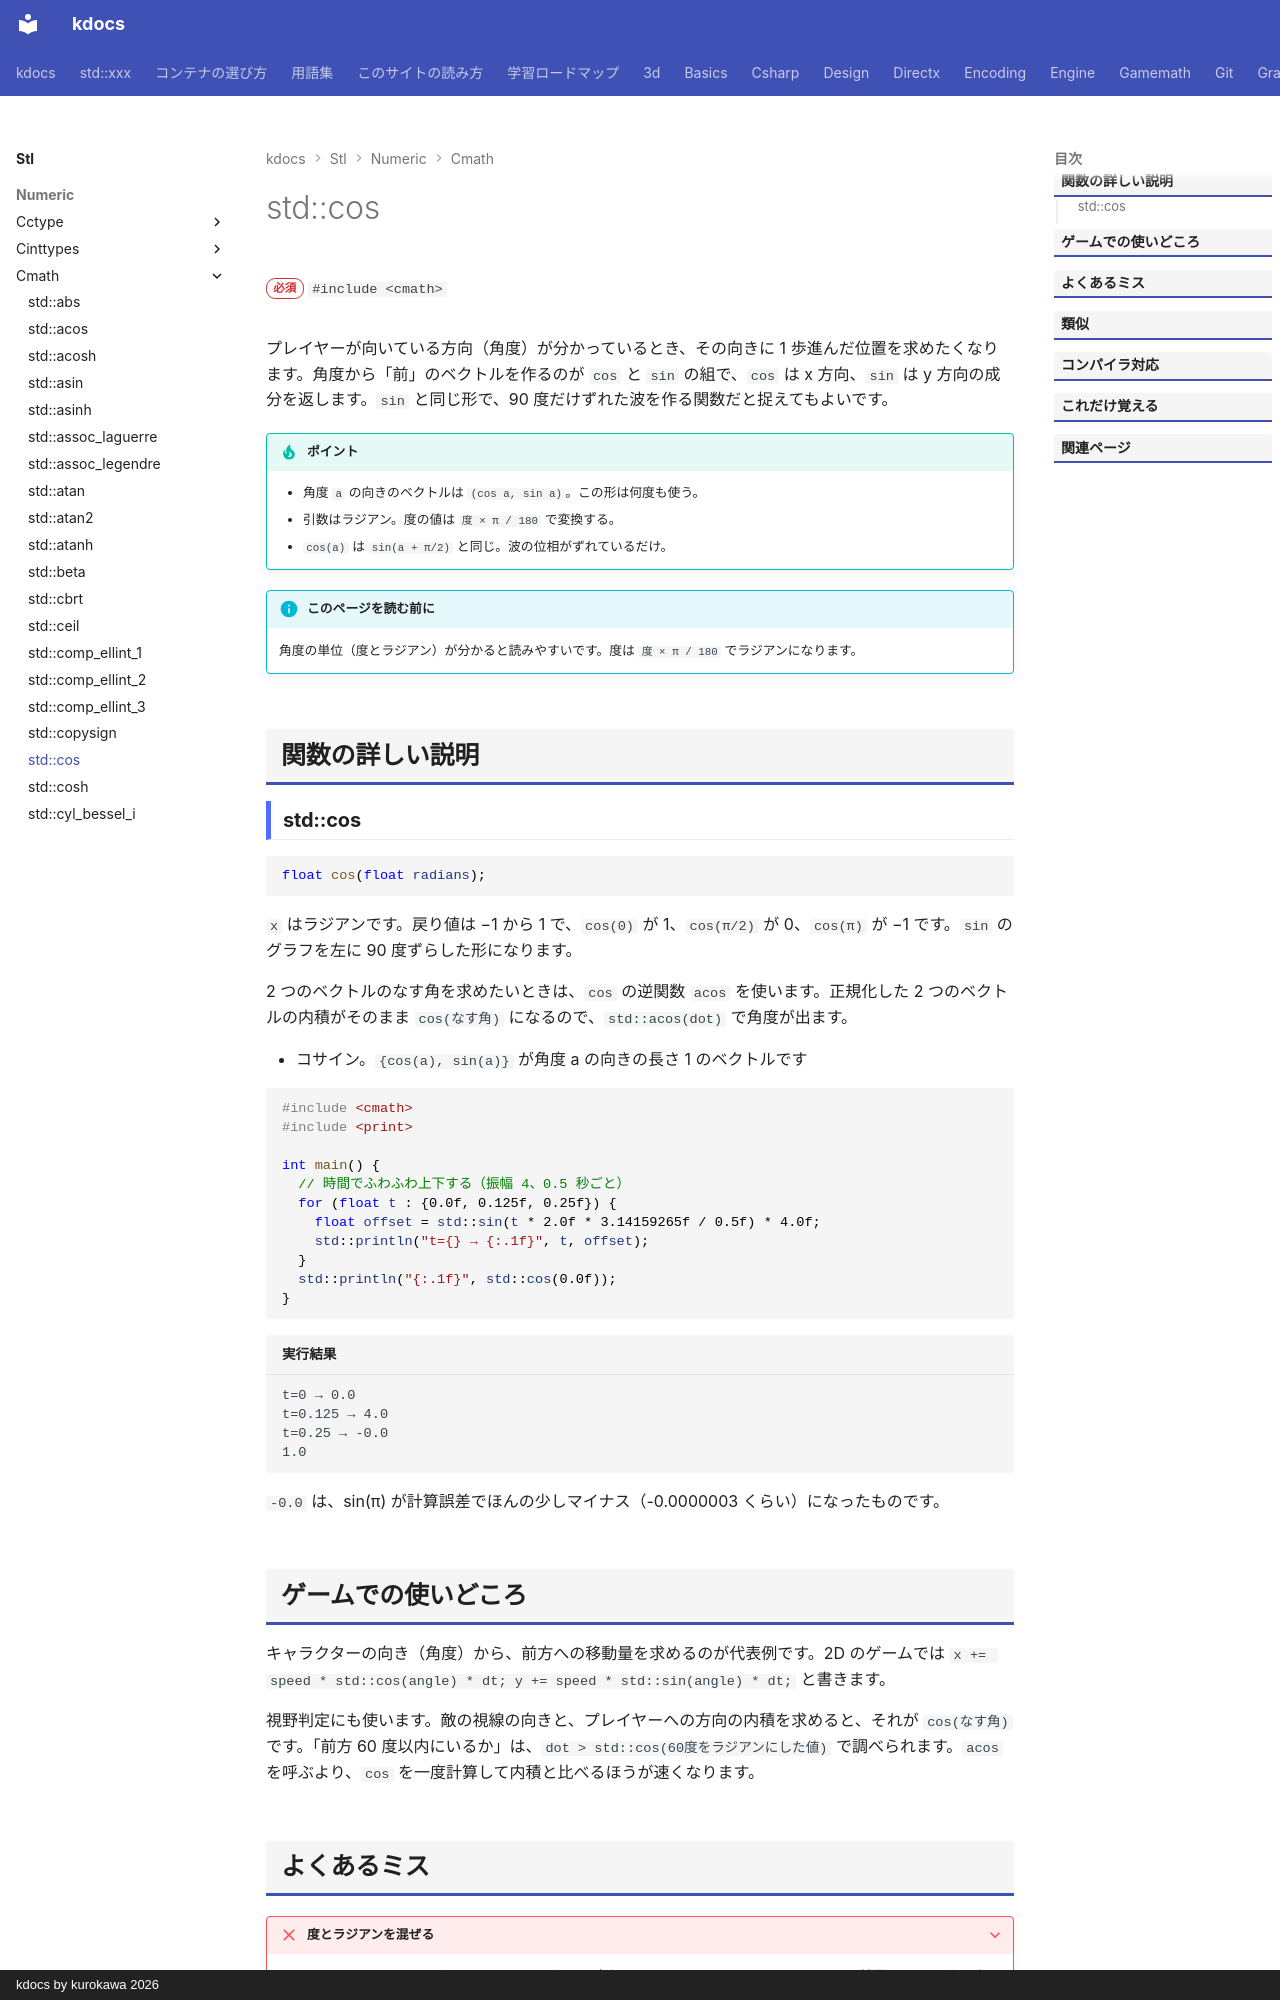

repository: qwzxdf/kdocs · page: stl/numeric/cmath/cos/index.html · generator: mkdocs · copyright: kdocs by kurokawa 2026

---
title: std::cos
summary: "コサイン（余弦）を求める。引数はラジアン。"
order: 4
group: 数学関数（<cmath>）
tags:
  - 数値
---

# std::cos

<div class="page-badges" markdown>
<span class="rank rank-must">必須</span>
`#include <cmath>`
</div>

プレイヤーが向いている方向（角度）が分かっているとき、その向きに 1 歩進んだ位置を求めたくなります。角度から「前」のベクトルを作るのが `cos` と `sin` の組で、`cos` は x 方向、`sin` は y 方向の成分を返します。`sin` と同じ形で、90 度だけずれた波を作る関数だと捉えてもよいです。

!!! tip "ポイント"
    - 角度 `a` の向きのベクトルは `(cos a, sin a)`。この形は何度も使う。
    - 引数はラジアン。度の値は `度 × π / 180` で変換する。
    - `cos(a)` は `sin(a + π/2)` と同じ。波の位相がずれているだけ。

!!! info "このページを読む前に"
    角度の単位（度とラジアン）が分かると読みやすいです。度は `度 × π / 180` でラジアンになります。

## 関数の詳しい説明

### std::cos {#cos}

```cpp
float cos(float radians);
```

`x` はラジアンです。戻り値は −1 から 1 で、`cos(0)` が 1、`cos(π/2)` が 0、`cos(π)` が −1 です。`sin` のグラフを左に 90 度ずらした形になります。

2 つのベクトルのなす角を求めたいときは、`cos` の逆関数 `acos` を使います。正規化した 2 つのベクトルの内積がそのまま `cos(なす角)` になるので、`std::acos(dot)` で角度が出ます。

- コサイン。`{cos(a), sin(a)}` が角度 a の向きの長さ 1 のベクトルです

```cpp
#include <cmath>
#include <print>

int main() {
  // 時間でふわふわ上下する（振幅 4、0.5 秒ごと）
  for (float t : {0.0f, 0.125f, 0.25f}) {
    float offset = std::sin(t * 2.0f * 3.14159265f / 0.5f) * 4.0f;
    std::println("t={} → {:.1f}", t, offset);
  }
  std::println("{:.1f}", std::cos(0.0f));
}
```

```text title="実行結果"
t=0 → 0.0
t=0.125 → 4.0
t=0.25 → -0.0
1.0
```

`-0.0` は、sin(π) が計算誤差でほんの少しマイナス（-0.0000003 くらい）になったものです。
